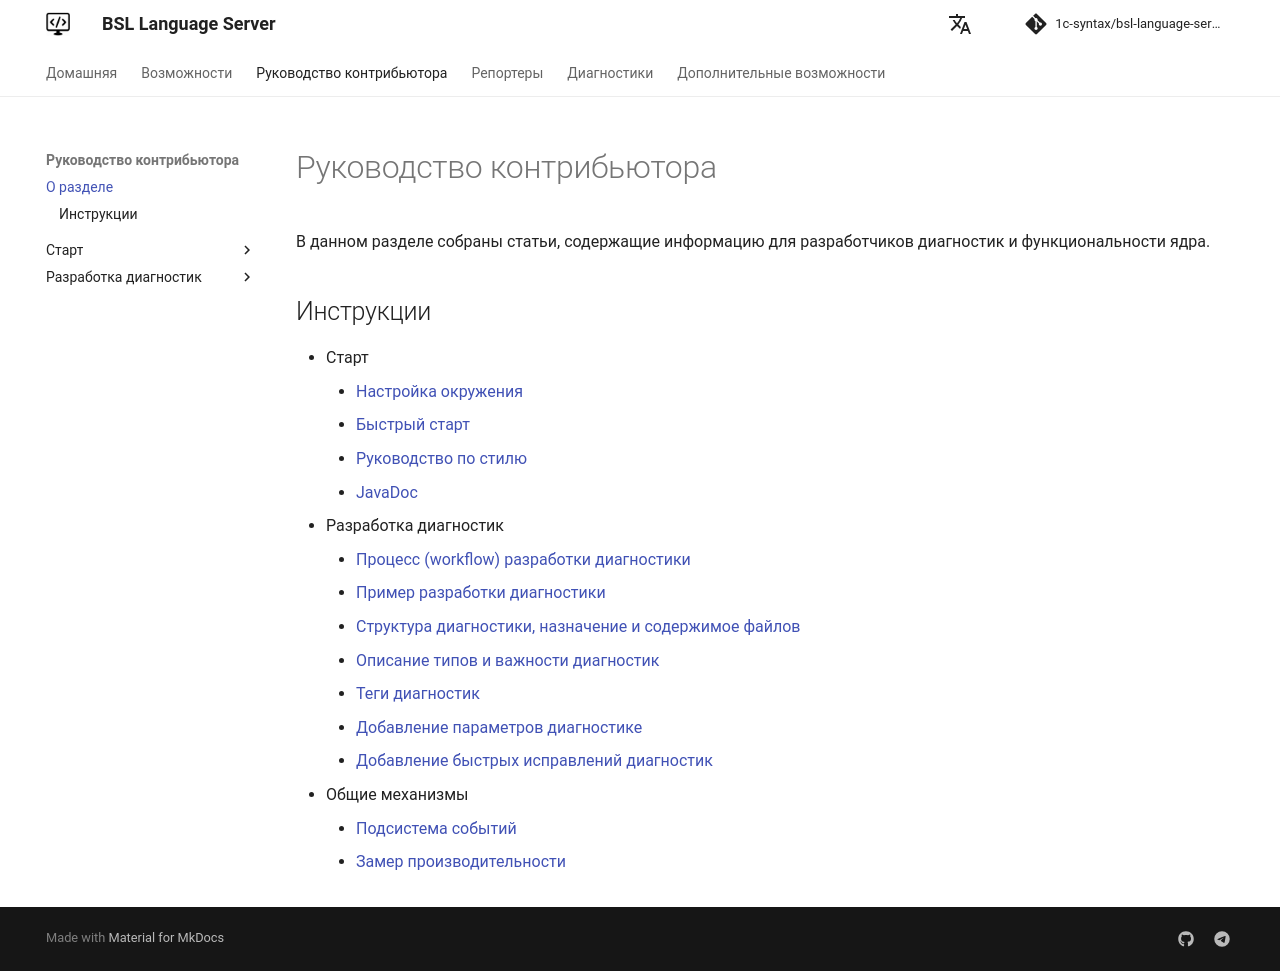

repository: 1c-syntax/bsl-language-server · page: contributing/index.html · generator: mkdocs

# Руководство контрибьютора

В данном разделе собраны статьи, содержащие информацию для разработчиков диагностик и функциональности ядра.

## Инструкции

- Старт
    - [Настройка окружения](EnvironmentSetting.md)
    - [Быстрый старт](FastStart.md)
    - [Руководство по стилю](StyleGuide.md)
    - [JavaDoc](../javadoc/index.html)
- Разработка диагностик
    - [Процесс (workflow) разработки диагностики](DiagnosticDevWorkFlow.md)
    - [Пример разработки диагностики](DiagnosticExample.md)
    - [Структура диагностики, назначение и содержимое файлов](DiagnosticStructure.md)
    - [Описание типов и важности диагностик](DiagnosticTypeAndSeverity.md)
    - [Теги диагностик](DiagnosticTag.md)
    - [Добавление параметров диагностике](DiagnostcAddSettings.md)
    - [Добавление быстрых исправлений диагностик](DiagnosticQuickFix.md)
- Общие механизмы
    - [Подсистема событий](EventsApi.md)
    - [Замер производительности](Measures.md)
